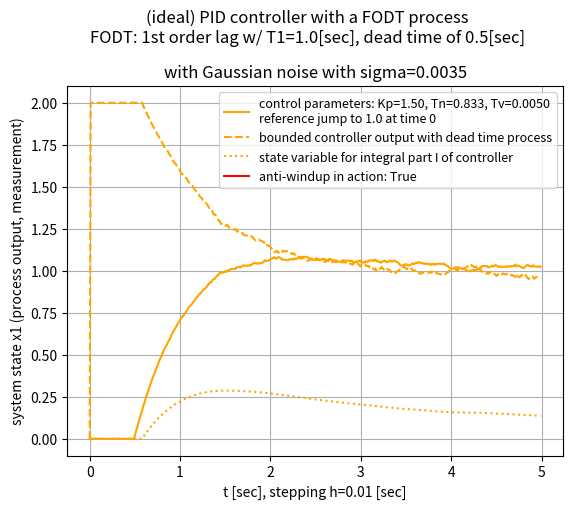

Here is the Python script that generated this plot:
# -*- coding: utf-8 -*-
"""
2025-02-14/15/17/18

3.5c_PID-control_with_first-order-dead-time_(FODT)_process.py


rev.2025-02-18: option for bounded controller output; anti-windup option
rev.2025-02-17: apply noise to x1(t) only at the end of the Runge–Kutta loop!


Based on program:
  3.5_PI-control-loop_with_2nd_order_lag_process.py
  2.3_dead_time-simulation.py


tests: OK!


[redacted]
      chapter "8.3 Regelkreis-Simulation mit Approximation der Sprungfunktion"
"""

import numpy as np
import matplotlib.pyplot as plt
from matplotlib import font_manager


# ini values:
tstart = 0.0
h = 0.01  # delta t

BOUND = True  # True = bounded controller output (for dead time process)
U_MAX = 2.0   # absolute

ANTIWINDUPACTION = True

# PT1 process coefficients:
b0 = 1.0
a0 = 1.0  # T1 = 1/a0
# numerator polynomial:   b0
# denominator polynomial: s + a0
# => X(s)/U(s) = b0/(s+a0)
# => x' + a0*x = b0*u

DELAY = 50   # dead time in time steps: 50 = 0.5[sec] <=> 1[sec}

# ideal PID controller parameters:
Kp = 1.5     # proportional gain
Tn = a0/1.2  # time constant of I-term
Tv = 0.005   # time constant of D-term: org 0.005
#
# idea how to implement an ideal PID controller:
#   u(t) = Kp*(e(t) + 1/Tn*∫e(t)*dt + Tv*e(t)') <-- controller output
#   e(t) = w1 - x1 <-- control error
#   => e' = w1' - x1' =  w1' - x2
#   x5 := ∫(w1 - x1)*dt
#   w1' = 1/h <-- see from chapter 8.3, h = program stepping
#   => u = Kp*(w1 - x1 + 1/Tn*x5 + Tv*(w1' - x2))
#   x2 := x1' = f1
#   x5' = w1 - x1 = f5  (see from line above)


STEPS = 500  # org 500
tstop = STEPS * h + tstart
t = np.arange(tstart,tstop,h)
x1 = np.zeros([STEPS])
x2 = np.zeros([STEPS])
x1no = np.zeros([STEPS])  # no dead time
x2no = np.zeros([STEPS])  # no dead time
x1nc = np.zeros([STEPS])  # no control

x5 = np.zeros([STEPS])    # for I term of PID controller
x5no = np.zeros([STEPS])  # same without dead time


w_1 = 1.0  # jump of reference value at t = 0

SIGMA = 0.0035  # sigma of noisy measurement
x1_noise = 1.0 + np.random.normal(0.0, SIGMA, STEPS)


def DIFF_EQU(x_1, x_2, x_5):
    '''
    calculate f1,f2: first order ODE's
    same for both calculations: with or without process dead time
    '''
    # for testing process dead time: fixed controller output
    # u = 1.0

    w1_deriv = 1.0/h

    # PID controller output:
    u  = Kp*(w_1 - x_1 + 1/Tn*x_5 + Tv*(w1_deriv - x_2))

    ANTIWINDUP = False
    if BOUND is True:
        if abs(u) > U_MAX:
            u = np.sign(u) * U_MAX
            ANTIWINDUP = True

    f1  = b0 * u - a0 * x_1  # PT1 process

    if ANTIWINDUPACTION is True:
        if ANTIWINDUP is False:
            f5 = w_1 - x_1  # control error which goes into the integrator of controller
        else:
            f5 = 0.0  # no more control error in this case
    else:
        f5 = w_1 - x_1

    return f1, f5, u


# for monitoring:
u_dt = np.zeros([STEPS])

# system simulation loop with process dead time:
for k in range(1,STEPS):
    # implement the process dead time:
    for dt in range(DELAY-1,0,-1):
        x1[dt] = x1[dt-1]
        x2[dt] = x2[dt-1]
    # x1 with DELAY = 5 and no control for example:
    # array([0., 0., 0., 0., 0.,
    # 0.00995846, 0.01981775, 0.02957885, 0.03924275, 0.04881041,...
    # this implementation is done like
    # in chapter "2.4 Simulation einer Totzeit"

    # using Runge–Kutta method:
    x1_ = x1[k-1]
    x2_ = x2[k-1]
    x5_ = x5[k-1]
    f1_, f5_, u_ = DIFF_EQU(x1_, x2_, x5_)

    k1 = h * f1_
    o1 = h * f5_
    x1_ = x1[k-1] + k1 / 2.0
    x5_ = x5[k-1] + o1 / 2.0
    f1_, f5_, u_ = DIFF_EQU(x1_, x2_, x5_)

    k2 = h * f1_
    o2 = h * f5_
    x1_ = x1[k-1] + k2 / 2.0
    x5_ = x5[k-1] + o2 / 2.0
    f1_, f5_, u_ = DIFF_EQU(x1_, x2_, x5_)

    k3 = h * f1_
    o3 = h * f5_
    x1_ = x1[k-1] + k3 / 2.0
    x5_ = x5[k-1] + o3 / 2.0
    f1_, f5_, u_ = DIFF_EQU(x1_, x2_, x5_)

    k4 = h * f1_
    o4 = h * f5_
    x1_ = x1[k-1] + (k1 + 2.0*k2 + 2.0*k3 + k4) / 6.0
    x5_ = x5[k-1] + (o1 + 2.0*o2 + 2.0*o3 + o4) / 6.0

    x1[k] = x1_ * x1_noise[k-1]
    x2[k] = x2_
    x5[k] = x5_

    u_dt[k] = u_



# system simulation loop without process dead time:
for k in range(1,STEPS):
    # using Runge–Kutta method:
    x1_ = x1no[k-1]
    x2_ = x2no[k-1]
    x5_ = x5no[k-1]
    f1_, f5_, u_ = DIFF_EQU(x1_, x2_, x5_)

    k1 = h * f1_
    o1 = h * f5_
    x1_ = x1no[k-1] + k1 / 2.0
    x5_ = x5no[k-1] + o1 / 2.0
    f1_, f5_, u_ = DIFF_EQU(x1_, x2_, x5_)

    k2 = h * f1_
    o2 = h * f5_
    x1_ = x1no[k-1] + k2 / 2.0
    x5_ = x5no[k-1] + o2 / 2.0
    f1_, f5_, u_ = DIFF_EQU(x1_, x2_, x5_)

    k3 = h * f1_
    o3 = h * f5_
    x1_ = x1no[k-1] + k3 / 2.0
    x5_ = x5no[k-1] + o3 / 2.0
    f1_, f5_, u_ = DIFF_EQU(x1_, x2_, x5_)

    k4 = h * f1_
    o4 = h * f5_
    x1_ = x1no[k-1] + (k1 + 2.0*k2 + 2.0*k3 + k4) / 6.0
    x5_ = x5no[k-1] + (o1 + 2.0*o2 + 2.0*o3 + o4) / 6.0

    x1no[k] = x1_ * x1_noise[k-1]
    x2no[k] = x2_
    x5no[k] = x5_



def DIFF_EQU2(x_1):
    '''
    calculate f1: first order ODE
    '''
    # for testing process dead time: fixed controller output
    u = 1.0

    f1  = b0 * u - a0 * x_1  # PT1 process
    return f1

# system simulation loop without control, only the FODT response:
for k in range(1,STEPS):
    # implement the process dead time:
    for dt in range(DELAY-1,0,-1):
        x1nc[dt] = x1nc[dt-1]

    # using Runge–Kutta method:
    x1_ = x1nc[k-1]
    f1_ = DIFF_EQU2(x1_)

    k1 = h * f1_
    x1_ = x1nc[k-1] + k1 / 2.0
    f1_ = DIFF_EQU2(x1_)

    k2 = h * f1_
    x1_ = x1nc[k-1] + k2 / 2.0
    f1_ = DIFF_EQU2(x1_)

    k3 = h * f1_
    x1_ = x1nc[k-1] + k3 / 2.0
    f1_ = DIFF_EQU2(x1_)

    k4 = h * f1_
    x1_ = x1nc[k-1] + (k1 + 2.0*k2 + 2.0*k3 + k4) / 6.0

    x1nc[k] = x1_ * x1_noise[k-1]



deadtime = DELAY*h

plt.suptitle(f'(ideal) PID controller with a FODT process\
\nFODT: 1st order lag w/ T1={a0:.1f}[sec], dead time of {deadtime}[sec]', y = 1.04)
plt.title(f'with Gaussian noise with sigma={SIGMA}', y = 1.0)
# plt.title(f'PT1: T1={a0:.1f}[sec] without measurement noise', y = 1.0)

plt.plot(t,x1, label=f'control parameters: Kp={Kp:.2f}, Tn={Tn:.3f}, Tv={Tv:.4f}\
\nreference jump to 1.0 at time 0', color="orange")

if BOUND is True:
    plt.plot(t,u_dt, label='bounded controller output with dead time process',\
    color="orange", linestyle='--')
else:
    plt.plot(t,u_dt, label='unbounded controller output with dead time process',\
    color="orange", linestyle='--')

plt.plot(t,x5, label='state variable for integral part I of controller',\
color="orange", linestyle=':')
plt.plot([],[], label=f'anti-windup in action: {ANTIWINDUPACTION}',\
color="red")

# plt.plot(t,x1no, label='same PID control without process dead time\
# \n(only noisy 1st order lag)')

# plt.plot(t,x1nc, label='only noisy FODT response without control', color="grey")

plt.xlabel(f't [sec], stepping h={h} [sec]')
plt.ylabel('system state x1 (process output, measurement)')

font = font_manager.FontProperties(size=9)
plt.legend(loc="upper right", prop=font)

plt.grid()
plt.show()


# end of 3.5c_PID-control_with_first-order-dead-time_(FODT)_process.py
